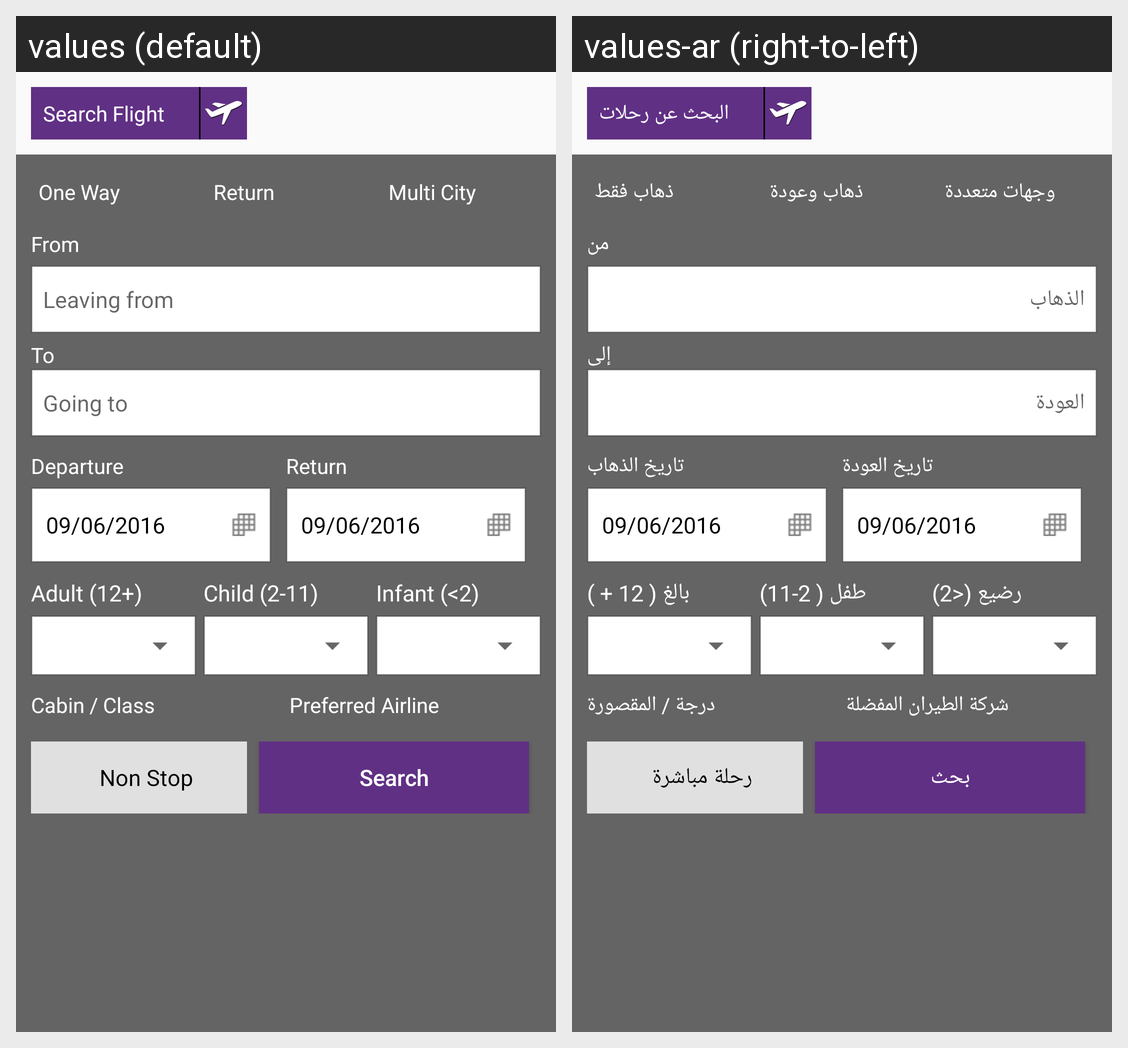

The Android screen above is rendered under two locales of the same app. Produce the string resources it draws, with the default and per-locale values.
Android screen res/layout/fragment_flight.xml rendered under 2 locales, left to right: values (default), values-ar (right-to-left). Device: Nexus 5 (rendered at 1080×1920; each locale shown at half size, 540×960, under a caption strip naming it); theme AppTheme.
Strings drawn on this screen, with the default value and each locale's value (text and hints the layout hard-codes, and strings that could not be matched under every locale, appear in the picture but are not listed):

search_flight
  values: Search Flight
  values-ar: البحث عن رحلات

oneway
  values: One Way
  values-ar: ذهاب فقط

round
  values: Return
  values-ar: ذهاب وعودة

multi
  values: Multi City
  values-ar: وجهات متعددة

from
  values: From
  values-ar: من

depart
  values: Leaving from
  values-ar: الذهاب

to
  values: To
  values-ar: إلى

arrival
  values: Going to
  values-ar: العودة

depart_date
  values: Departure
  values-ar: تاريخ الذهاب

adult1
  values: Adult (12+)
  values-ar: بالغ ( 12 + )

child1
  values: Child (2-11)
  values-ar: طفل ( 2-11)

infant1
  values: Infant (<2)
  values-ar: رضيع (<2)

clas
  values: Cabin / Class
  values-ar: درجة / المقصورة

direct
  values: Non Stop
  values-ar: رحلة مباشرة

search
  values: Search
  values-ar: بحث

return_date
  values: Return
  values-ar: تاريخ العودة

prefered
  values: Preferred Airline
  values-ar: شركة الطيران المفضلة
